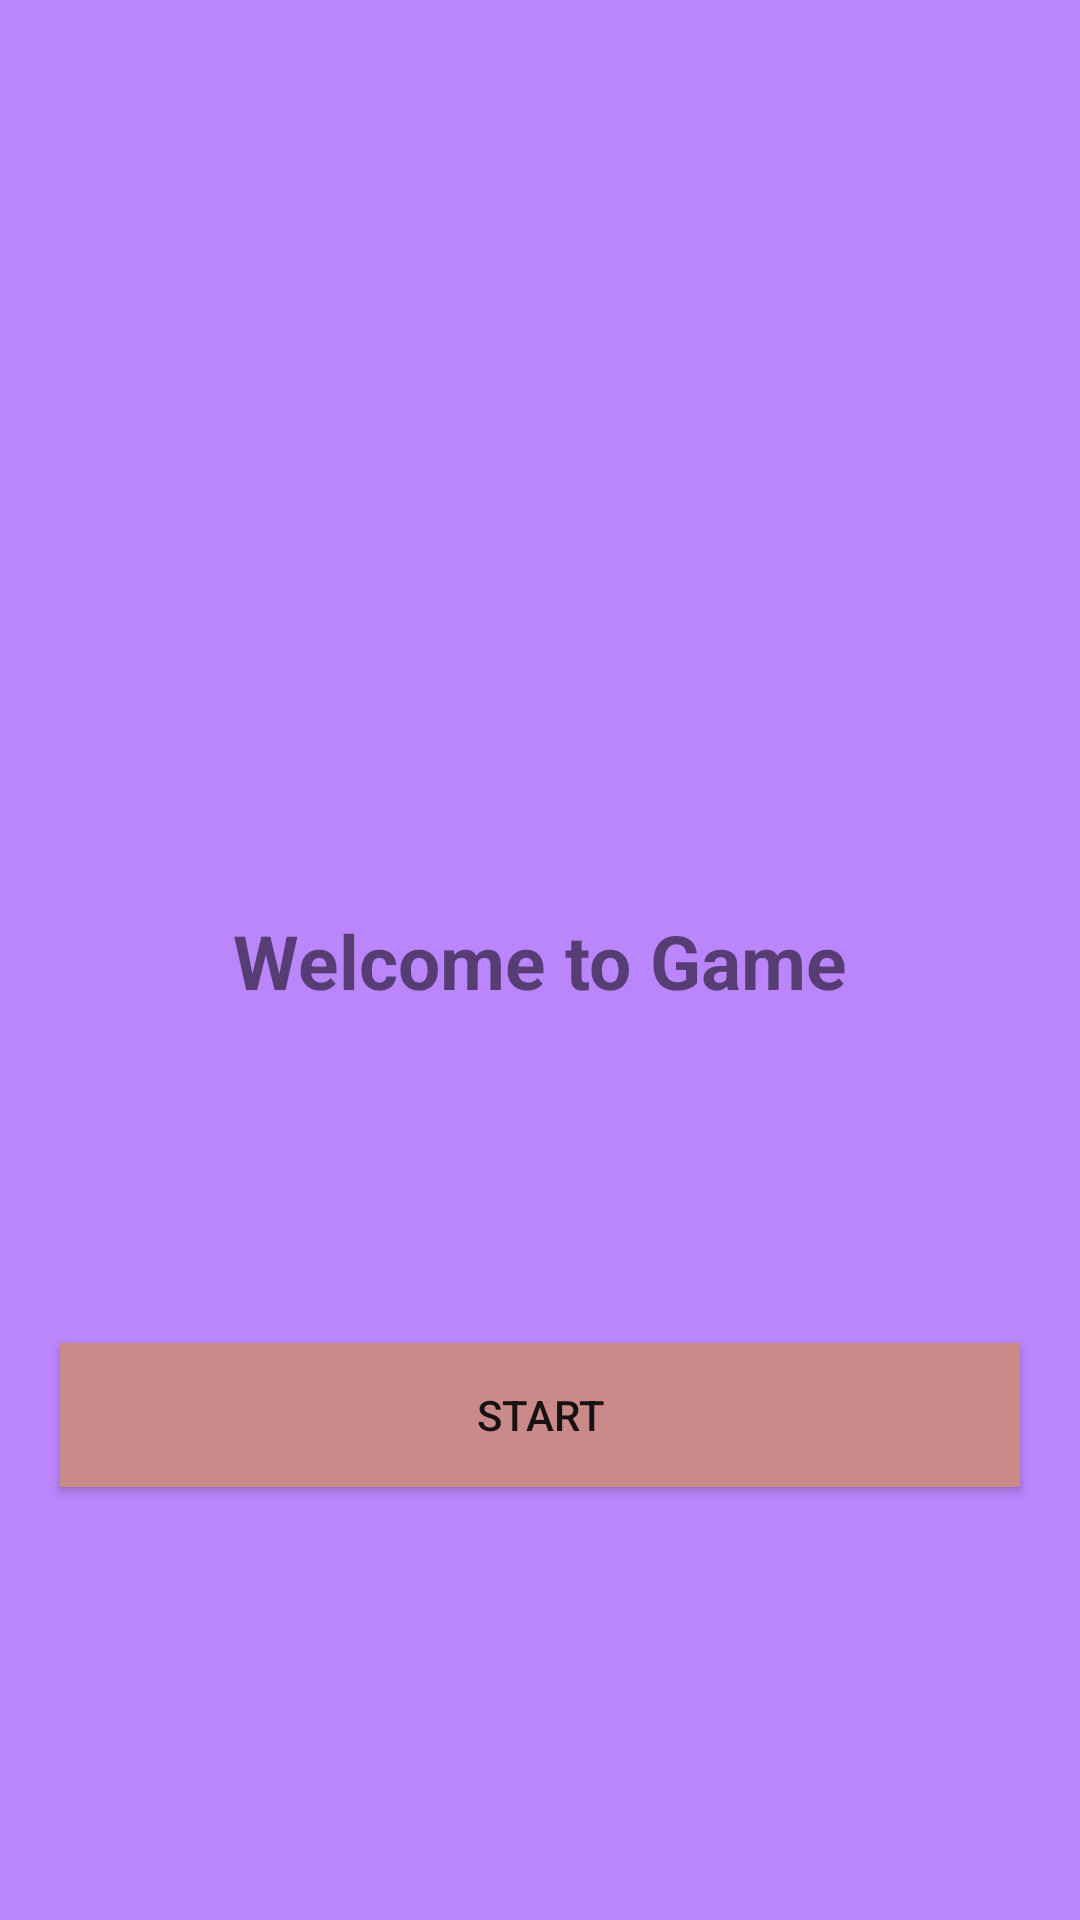

Here is an Android app screen rendered from its layout file. Give the layout XML and the strings, colors and styles it references.
<!-- AndroidManifest.xml: application theme Theme.Lesson123 -->
<!-- res/layout/activity_main.xml -->
<?xml version="1.0" encoding="utf-8"?>
<androidx.constraintlayout.widget.ConstraintLayout xmlns:android="http://schemas.android.com/apk/res/android"
    xmlns:app="http://schemas.android.com/apk/res-auto"
    xmlns:tools="http://schemas.android.com/tools"
    android:layout_width="match_parent"
    android:background="@color/purple_200"
    android:layout_height="match_parent"
    tools:context=".MainActivity">
    <ImageView
        android:layout_width="150dp"
        app:layout_constraintBottom_toBottomOf="@id/tv_text"
        android:background="@drawable/icons50"
        app:layout_constraintLeft_toLeftOf="parent"
        app:layout_constraintRight_toRightOf="parent"
        app:layout_constraintTop_toTopOf="parent"
        android:layout_height="150dp"/>
    <TextView
        android:id="@+id/tv_text"
        android:layout_width="wrap_content"
        android:layout_height="wrap_content"
        android:text="@string/welcome_to_game"
        android:textSize="25sp"
        android:textStyle="bold"
        app:layout_constraintBottom_toBottomOf="parent"
        app:layout_constraintLeft_toLeftOf="parent"
        app:layout_constraintRight_toRightOf="parent"
        app:layout_constraintTop_toTopOf="parent" />
    <Button
        android:id="@+id/btn_Start"
        android:layout_width="match_parent"
        android:layout_height="wrap_content"
        app:layout_constraintBottom_toBottomOf="parent"
        app:layout_constraintLeft_toLeftOf="parent"
        app:layout_constraintRight_toRightOf="parent"
        app:layout_constraintTop_toTopOf="@id/tv_text"
        android:layout_margin="20dp"
        android:background="@color/hai"
        android:text="@string/start" />

</androidx.constraintlayout.widget.ConstraintLayout>
<!-- resources referenced by this layout -->
<resources>
  <color name="hai">#CA8A8A</color>
  <color name="purple_200">#FFBB86FC</color>
  <string name="start"> Start</string>
  <string name="welcome_to_game"> Welcome to Game</string>
  <style name="Theme.Lesson123" parent="Theme.MaterialComponents.DayNight.DarkActionBar.Bridge">
          
          <item name="colorPrimary">@color/purple_500</item>
          <item name="colorPrimaryVariant">@color/purple_700</item>
          <item name="colorOnPrimary">@color/white</item>
          
          <item name="colorSecondary">@color/teal_200</item>
          <item name="colorSecondaryVariant">@color/teal_700</item>
          <item name="colorOnSecondary">@color/black</item>
          
          <item name="android:statusBarColor" tools:targetApi="l">?attr/colorPrimaryVariant</item>
          
      </style>
  <color name="purple_500">#FF6200EE</color>
  <color name="purple_700">#FF3700B3</color>
  <color name="white">#FFFFFFFF</color>
  <color name="teal_200">#FF03DAC5</color>
  <color name="teal_700">#FF018786</color>
  <color name="black">#FF000000</color>
</resources>
